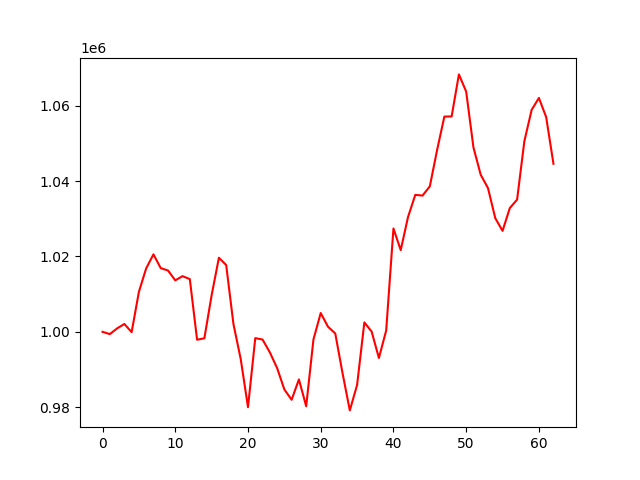

The file beside this chart, header and first rows:
account_value, date, daily_return
1000000, 2023-04-05, 
999395, 2023-04-06, -0.0006047
1000905, 2023-04-10, 0.001511
1002084, 2023-04-11, 0.001178
999911, 2023-04-12, -0.002169
1010622, 2023-04-13, 0.01071
1016851, 2023-04-14, 0.006164
1020568, 2023-04-17, 0.003655
1016915, 2023-04-18, -0.003579
1016279, 2023-04-19, -0.0006259
1013669, 2023-04-20, -0.002568
1014779, 2023-04-21, 0.001094
1013997, 2023-04-24, -0.0007707
997904, 2023-04-25, -0.01587
998283, 2023-04-26, 0.0003796
1009732, 2023-04-27, 0.01147
1019664, 2023-04-28, 0.009837
1017726, 2023-05-01, -0.001901
1002056, 2023-05-02, -0.0154
992768, 2023-05-03, -0.009268
979996, 2023-05-04, -0.01287
998328, 2023-05-05, 0.01871
997955, 2023-05-08, -0.0003735
994569, 2023-05-09, -0.003393
990402, 2023-05-10, -0.004189
984698, 2023-05-11, -0.005759
981965, 2023-05-12, -0.002776
987363, 2023-05-15, 0.005497
980248, 2023-05-16, -0.007206
997971, 2023-05-17, 0.01808
1004990, 2023-05-18, 0.007033
1001353, 2023-05-19, -0.003619
999562, 2023-05-22, -0.001789
989014, 2023-05-23, -0.01055
979142, 2023-05-24, -0.009982
985896, 2023-05-25, 0.006897
1002500, 2023-05-26, 0.01684
1000067, 2023-05-30, -0.002426
993057, 2023-05-31, -0.007009
1000335, 2023-06-01, 0.007329
1027435, 2023-06-02, 0.02709
1021701, 2023-06-05, -0.005581
1030454, 2023-06-06, 0.008567
1036358, 2023-06-07, 0.00573
1036174, 2023-06-08, -0.0001776
1038616, 2023-06-09, 0.002357
1048254, 2023-06-12, 0.00928
1057141, 2023-06-13, 0.008478
1057177, 2023-06-14, 3.446041075916284e-05
1068338, 2023-06-15, 0.01056
1063776, 2023-06-16, -0.00427
1048946, 2023-06-20, -0.01394
1041684, 2023-06-21, -0.006922
1038154, 2023-06-22, -0.003389
1030179, 2023-06-23, -0.007682
1026797, 2023-06-26, -0.003282
1032862, 2023-06-27, 0.005906
1035089, 2023-06-28, 0.002156
1050605, 2023-06-29, 0.01499
1058917, 2023-06-30, 0.007911
... 3 more rows
